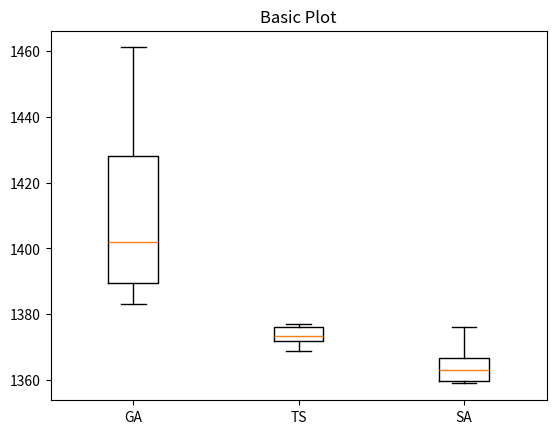

Python code for this plot:
import matplotlib.pyplot as plt

fig1, ax1 = plt.subplots()
ax1.set_title('Basic Plot')
ax1.boxplot([
    [
  1431.0,
    1388.0,
    1419.0,
    1394.0,
    1449.0,
    1461.0,
    1383.0,
    1398.0,
    1386.0,
    1406.0
    ],
    [
    1376.0,
    1375.0,
    1369.0,
    1377.0,
    1369.0,
    1376.0,
    1372.0,
    1372.0,
    1376.0,
    1372.0
    ],
    [
    1376.0,
    1366.0,
    1359.0,
    1362.0,
    1362.0,
    1367.0,
    1359.0,
    1364.0,
    1359.0,
    1367.0
    ]
], labels=["GA", "TS", "SA"])

plt.show()